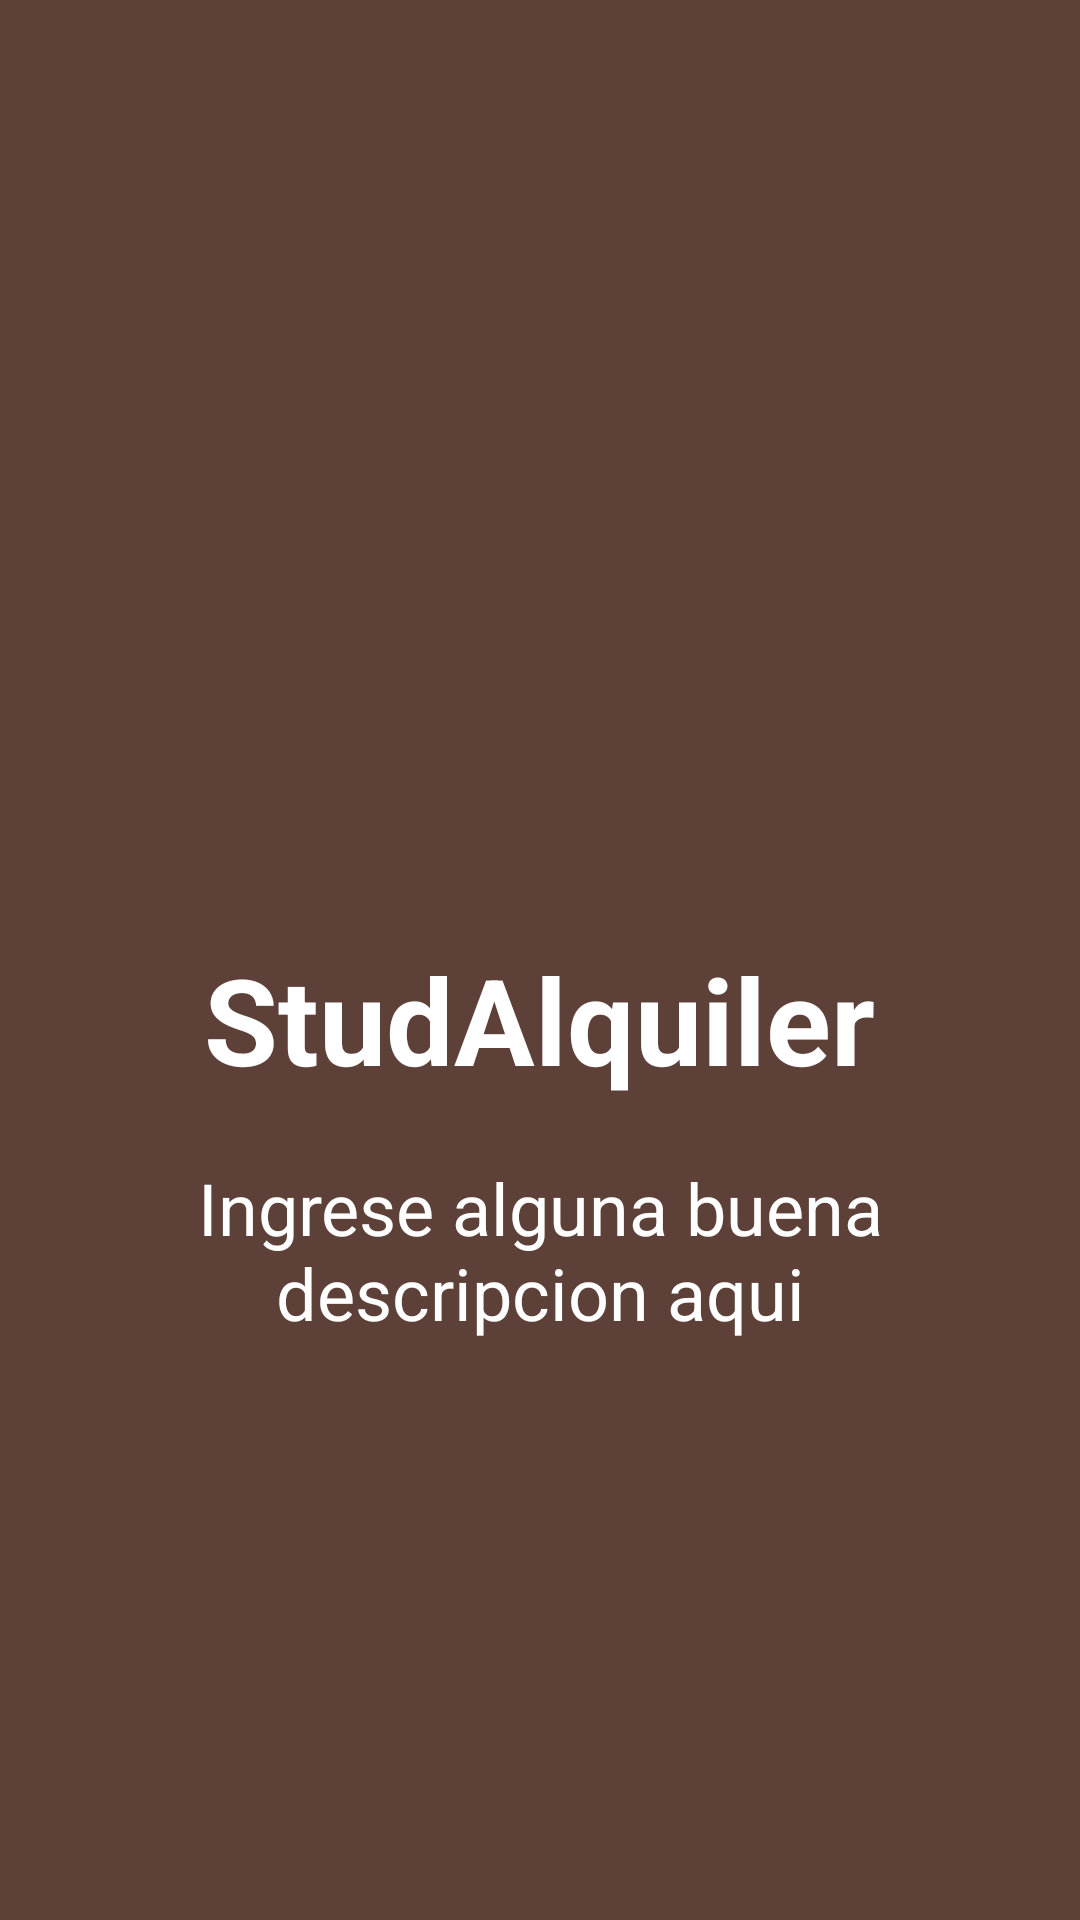

Layout XML and referenced resources for this Android screen:
<!-- AndroidManifest.xml: application theme AppTheme -->
<!-- res/layout/activity_screen_4.xml -->
<?xml version="1.0" encoding="utf-8"?>
<RelativeLayout xmlns:android="http://schemas.android.com/apk/res/android"
    android:orientation="vertical" android:layout_width="match_parent"
    android:layout_height="match_parent"
    android:background="@color/Screen4">
    
    
    <LinearLayout
        android:layout_width="wrap_content"
        android:layout_height="wrap_content"
        android:layout_centerInParent="true"
        android:gravity="center_horizontal"
        android:orientation="vertical">

        <ImageView
            android:layout_width="120dp"
            android:layout_height="120dp"
            android:src="@drawable/ic_profile"/>

        <TextView
            android:layout_width="wrap_content"
            android:layout_height="wrap_content"
            android:text="StudAlquiler"
            android:textColor="@android:color/white"
            android:textSize="40dp"
            android:textStyle="bold"/>

        <TextView
            android:layout_width="wrap_content"
            android:layout_height="wrap_content"
            android:layout_marginTop="20dp"
            android:paddingStart="30dp"
            android:paddingRight="30dp"
            android:text="Ingrese alguna buena descripcion aqui"
            android:textAlignment="center"
            android:textColor="@android:color/white"
            android:textSize="24sp"/>

    </LinearLayout>

</RelativeLayout>
<!-- resources referenced by this layout -->
<resources>
  <color name="Screen4">#5D4037</color>
  <style name="AppTheme" parent="Theme.AppCompat.Light.NoActionBar">
          
          <item name="colorPrimary">@color/colorPrimary</item>
          <item name="colorPrimaryDark">@color/colorPrimaryDark</item>
          <item name="colorAccent">@color/colorAccent</item>
      </style>
  <color name="colorPrimary">#607D8B</color>
  <color name="colorPrimaryDark">#455A64</color>
  <color name="colorAccent">#9E9E9E</color>
</resources>
